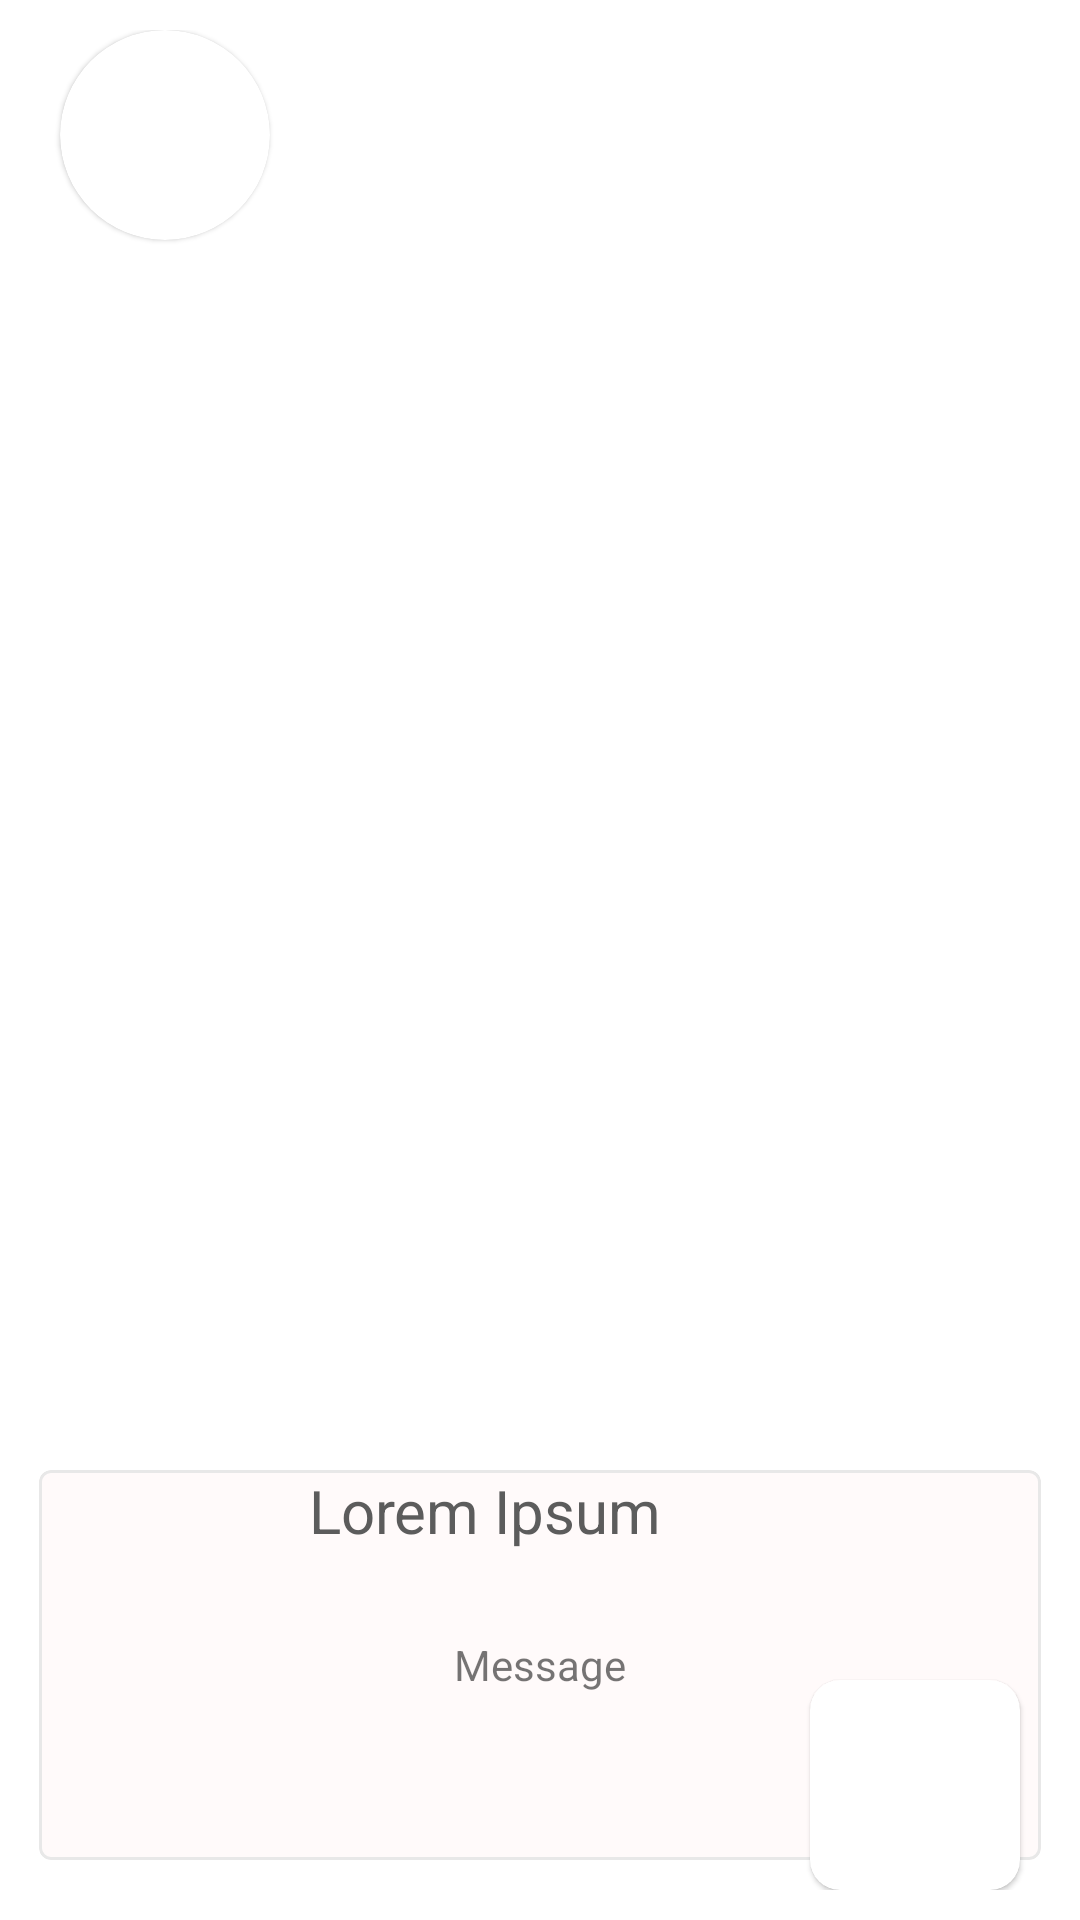

This screen was rendered from an Android layout file. Write that file and the resources it references.
<!-- AndroidManifest.xml: application theme Theme.TestApp -->
<!-- res/layout/reviews.xml -->
<?xml version="1.0" encoding="utf-8"?>
<RelativeLayout xmlns:android="http://schemas.android.com/apk/res/android"
    android:layout_width="match_parent"
    android:layout_height="180dp"
    xmlns:app="http://schemas.android.com/apk/res-auto"
    android:padding="10dp">

    <com.google.android.material.card.MaterialCardView
        android:layout_width="wrap_content"
        android:layout_height="wrap_content"
        app:cardCornerRadius="70dp"
        android:layout_alignParentTop="true"

        android:layout_marginLeft="10dp"
        android:id="@+id/imageholderhotitem"
        >
        <ImageView
            android:layout_width="70dp"
            android:layout_height="70dp"
            android:src="@drawable/ic_launcher_background"
            android:id="@+id/imageofrater"
            />
    </com.google.android.material.card.MaterialCardView>

    <com.google.android.material.card.MaterialCardView
        android:layout_width="wrap_content"
        android:layout_height="wrap_content"
        app:cardCornerRadius="10dp"
        android:layout_alignParentBottom="true"
        android:layout_alignParentRight="true"
        android:layout_marginRight="10dp"

        android:layout_marginLeft="10dp"
        >
        <ImageView
            android:layout_width="70dp"
            android:layout_height="70dp"
            android:src="@drawable/ic_launcher_background"
            android:id="@+id/imageofitemrated"
            />
    </com.google.android.material.card.MaterialCardView>
    <com.google.android.material.card.MaterialCardView
        android:layout_width="match_parent"
        android:layout_height="130dp"
        app:cardBackgroundColor="@color/snowywhite"
        android:layout_alignParentBottom="true"
        android:layout_marginHorizontal="3dp"
        app:strokeWidth="1dp"
        app:strokeColor="@color/lighterblack"
        app:cardElevation="0dp"
        android:layout_marginBottom="10dp"
        android:id="@+id/orderholder">

        <RelativeLayout
            android:layout_width="match_parent"
            android:layout_height="match_parent">

            <TextView
                android:id="@+id/nameofrater"
                android:layout_width="wrap_content"
                android:layout_height="wrap_content"
                android:layout_marginLeft="90dp"
                android:text="Lorem Ipsum"
                android:textColor="@color/black"
                android:textSize="20dp" />

            <TextView
                android:id="@+id/messageofrater"
                android:layout_width="wrap_content"
                android:layout_height="wrap_content"
                android:layout_centerInParent="true"
                android:text="Message" />

        </RelativeLayout>
    </com.google.android.material.card.MaterialCardView>
</RelativeLayout>
<!-- resources referenced by this layout -->
<resources>
  <color name="black">#5C5C5C</color>
  <color name="lighterblack">#E8E8E8</color>
  <color name="snowywhite">#FFFAFA</color>
  <style name="Theme.TestApp" parent="Theme.MaterialComponents.Light.NoActionBar">
          <item name="colorPrimary">@color/soothing</item>
      </style>
  <color name="soothing">#FFA500</color>
</resources>
